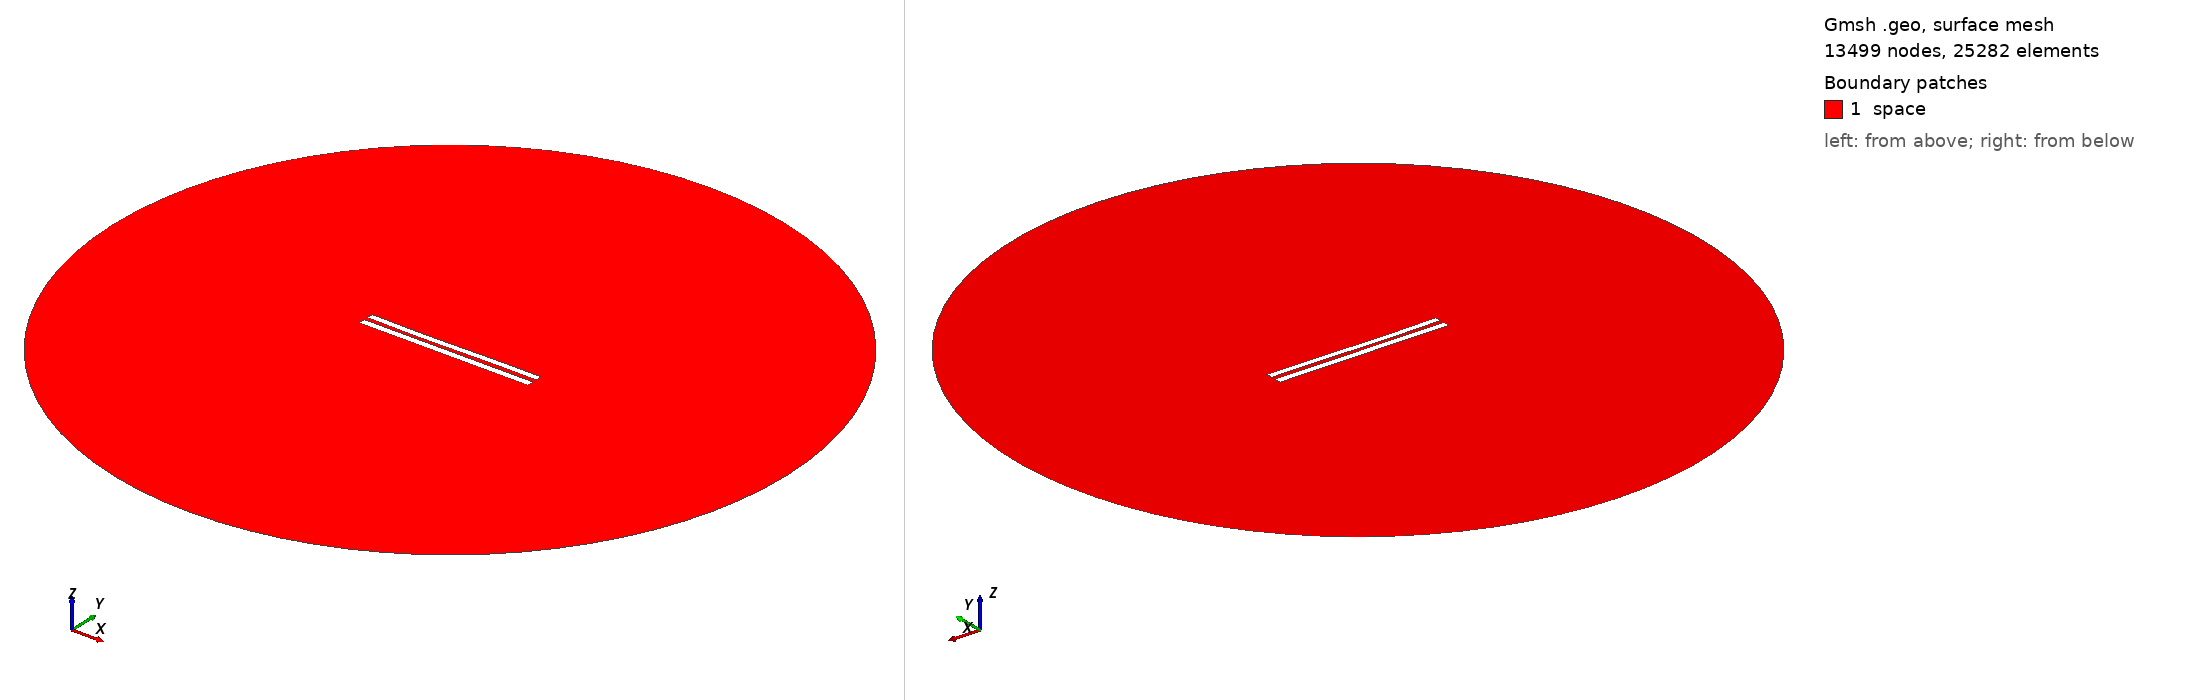

Gmsh geometry script, surface-meshed: 13499 nodes, 25282 surface elements. Boundary patches (legend numbers): 1 space. Left view from above one corner, right view from below the opposite corner. Legend entries are the model's physical surfaces. The drawing asked Gmsh for element sizes between 1% and 20% of the model's largest extent; the script's own settings can give other sizes.

=== 6003.geo (drawn) ===
//---------------------------------------
// Geometry kernel
//---------------------------------------

SetFactory("OpenCASCADE");



//---------------------------------------
// Parameters of the geometry
//---------------------------------------

// Overetch of the upper plate
overetch = 0.125;

// Distance between the plates
distance = 2.5;

// Discretization over the x axis (for the deformation)
nx = 50; 

// Length of the plate
L = 100 - overetch; 

// Number of modes
n = 4; 

// 1st mode coefficient
coeff(1) = 0.07499999999999998;
beta(1) = 0.596864 * 3.1415926535 / L;

// 2nd mode coefficient
coeff(2) = -0.15;
beta(2) = 1.49418 * 3.1415926535 / L;

// 3rd mode coefficient
coeff(3) = -0.15;
beta(3) = 2.50025 * 3.1415926535 / L;

// 4th mode coefficient
coeff(4) = 0.0;
beta(4) = 3.49999 * 3.1415926535 / L;



//---------------------------------------
// Upper plate (deformed rectangle)
//---------------------------------------

// Coordiantes of the upper plate
xmin = -50;
xmax = 50 - overetch;

// Height of the upper plate
yheight = 4 - 2 * overetch;

// Indexes of the points
UpperID[] = {};
LowerID[] = {};
LeftID[] = {};
RightID[] = {};

// Point index
p = 1;

// Horizontal edges
For i In {1:nx}
    x = xmin + (i-1)*(xmax - xmin)/(nx-1);

    y_bottom = distance / 2 + overetch;
    For j In {1:n}
        C = (Cosh(beta(j)*L) + Cos(beta(j)*L)) / (Sinh(beta(j)*L) + Sin(beta(j)*L));
        y_bottom  = y_bottom + coeff(j) * (Cosh(beta(j)*(x+50)) - Cos(beta(j)*(x+50)) - C * (Sinh(beta(j)*(x+50)) - Sin(beta(j)*(x+50))));
    EndFor

    y_top = y_bottom + yheight;

    Point(p) = {x, y_top, 0, 1.0};
    UpperID[i] = p;
    p = p + 1;

    Point(p) = {x, y_bottom, 0, 1.0};
    LowerID[i] = p;
    p = p + 1;
EndFor

// Create point lists
UpperPts[] = {}; LowerPts[] = {};
For i In {1:nx}
  UpperPts[] += {UpperID[i]};
  LowerPts[] += {LowerID[i]};
EndFor

// Build splines
Spline(1) = {UpperPts[]};
Spline(2) = {LowerPts[]};
Line(3) = {LowerPts[nx-1], UpperPts[nx-1]};
Line(4) = {LowerPts[0], UpperPts[0]};

// Build the plane surface
Curve Loop(1) = {2, 3, -1, -4};
Plane Surface(1) = {1};



//---------------------------------------
// Lower plate (rectangle)
//---------------------------------------

// Vertices
Point(1001) = {-50, -1, 0, 1.0};
Point(1002) = { 50, -1, 0, 1.0};
Point(1003) = { 50,  -5, 0, 1.0};
Point(1004) = {-50,  -5, 0, 1.0};

// Edges
Line(5) = {1001, 1002};
Line(6) = {1002, 1003};
Line(7) = {1003, 1004};
Line(8) = {1004, 1001};

// Plane surface
Line Loop(2) = {5, 6, 7, 8};
Plane Surface(2) = {2}; 



//---------------------------------------
// Outer (fictious) boundary
//---------------------------------------

// Points
Point(1005) = {0, 0, 0};       // Center
Point(1006) = {200, 0, 0};     // Start point
Point(1007) = {0, 200, 0};     // 90 degrees
Point(1008) = {-200, 0, 0};    // 180 degrees
Point(1009) = {0, -200, 0};    // 270 degrees

// Circle arcs (each needs start, center, end)
Circle(9) = {1006, 1005, 1007};
Circle(10) = {1007, 1005, 1008};
Circle(11) = {1008, 1005, 1009};
Circle(12) = {1009, 1005, 1006};

// Plane surface for the entire domain
Curve Loop(3) = {9, 10, 11, 12};
Surface(3) = {3};

// Subtract the plates from the whole domain to obtain the actual domain where we want to solve the equations
BooleanDifference{ Surface{3}; Delete; }{ Surface{1}; Surface{2}; Delete; }




//---------------------------------------
// Transfinite Lines/Curves
//---------------------------------------

// Set the number of points on the boundaries
r = 7;

// Plates
Transfinite Curve {1, 2} = 50*r Using Progression 1;
Transfinite Curve {3, 4} = 2*r Using Progression 1;
Transfinite Line {5, 7} = 50*r Using Progression 1;
Transfinite Line {6, 8} = 2*r Using Progression 1;

// Outer boundary
Transfinite Line {9, 10, 11, 12} = 20 Using Progression 1;



//---------------------------------------
// Physical groups
//---------------------------------------                

// Physical curves (boundaries)
Physical Line("force_segment", 10) = {2};
Physical Line("upper_plate", 11) = {1, 3, 4};
Physical Line("lower_plate", 12) = {5, 6, 7, 8};
Physical Line("boundary", 20) = {9, 10, 11, 12};

// Physical Surfaces
Physical Surface("space", 30) = {3};



//---------------------------------------
// 6. Generate the Mesh
//---------------------------------------

// 2D mesh generation
Mesh 2;
